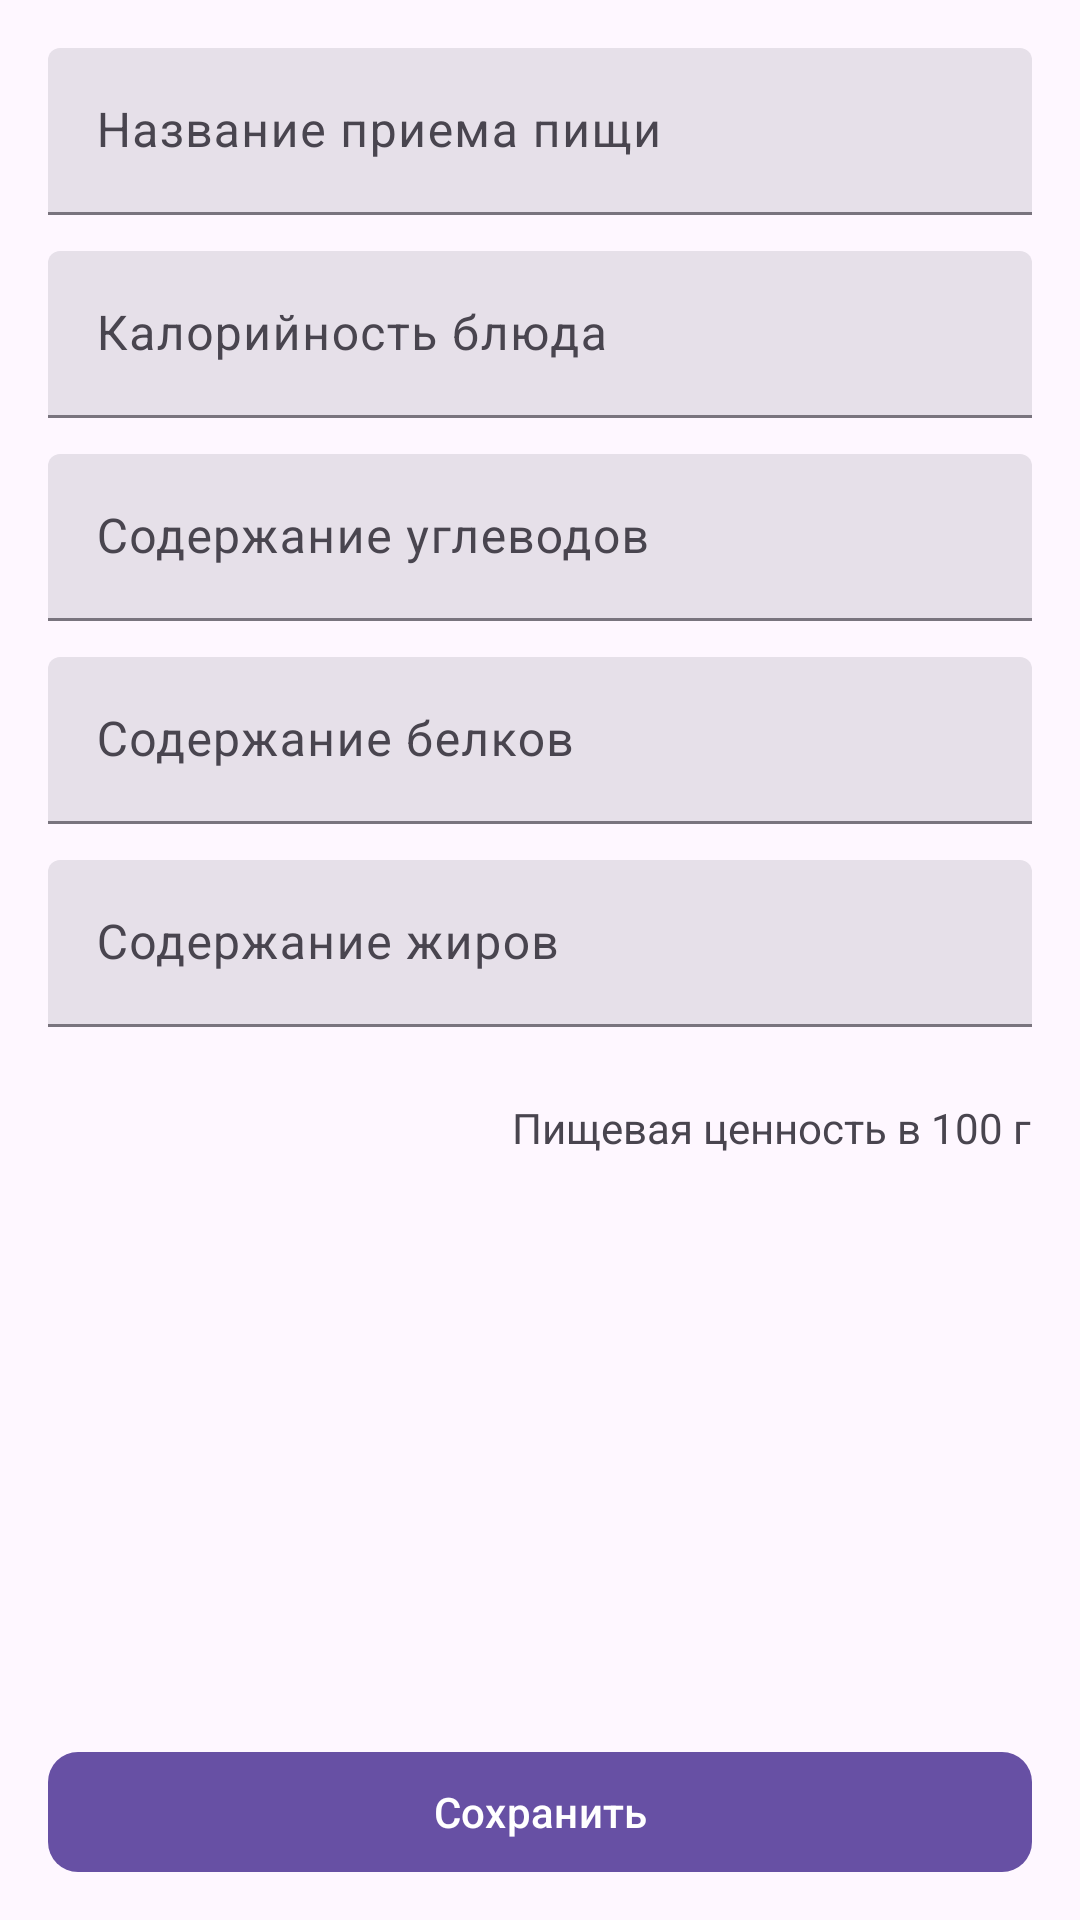

The Android layout XML behind this screen, and the referenced resources:
<!-- AndroidManifest.xml: application theme Theme.CaloriesMonitor -->
<!-- res/layout/fragment_dinner_add.xml -->
<?xml version="1.0" encoding="utf-8"?>
<androidx.constraintlayout.widget.ConstraintLayout
    xmlns:android="http://schemas.android.com/apk/res/android"
    xmlns:app="http://schemas.android.com/apk/res-auto"
    xmlns:tools="http://schemas.android.com/tools"
    android:layout_width="match_parent"
    android:layout_height="match_parent"
    android:paddingVertical="8dp">

    <com.google.android.material.textfield.TextInputLayout
        android:id="@+id/textinputlayout1"
        style="@style/Widget.Material3.TextInputLayout.FilledBox"
        android:layout_width="match_parent"
        android:layout_height="wrap_content"
        android:layout_marginHorizontal="16dp"
        android:layout_marginTop="8dp"
        android:hint="Название приема пищи"
        app:layout_constraintEnd_toEndOf="parent"
        app:layout_constraintStart_toStartOf="parent"
        app:layout_constraintTop_toTopOf="parent">

        <com.google.android.material.textfield.TextInputEditText
            android:id="@+id/dinner_name_et"
            android:layout_width="match_parent"
            android:layout_height="match_parent" />
    </com.google.android.material.textfield.TextInputLayout>
    <com.google.android.material.textfield.TextInputLayout
        android:id="@+id/textinputlayout2"
        style="@style/Widget.Material3.TextInputLayout.FilledBox"
        android:layout_width="match_parent"
        android:layout_height="wrap_content"
        android:layout_marginHorizontal="16dp"
        android:layout_marginTop="12dp"
        android:hint="Калорийность блюда"
        app:layout_constraintEnd_toEndOf="parent"
        app:layout_constraintStart_toStartOf="parent"
        app:layout_constraintTop_toBottomOf="@id/textinputlayout1">

        <com.google.android.material.textfield.TextInputEditText
            android:id="@+id/calorie_et"
            android:inputType="numberDecimal"

            android:layout_width="match_parent"
            android:layout_height="match_parent" />
    </com.google.android.material.textfield.TextInputLayout>
    <com.google.android.material.textfield.TextInputLayout
        android:id="@+id/textinputlayout3"
        style="@style/Widget.Material3.TextInputLayout.FilledBox"
        android:layout_width="match_parent"
        android:layout_height="wrap_content"
        android:layout_marginTop="12dp"

        android:layout_marginHorizontal="16dp"
        android:hint="Содержание углеводов"
        app:layout_constraintEnd_toEndOf="parent"
        app:layout_constraintStart_toStartOf="parent"
        app:layout_constraintTop_toBottomOf="@id/textinputlayout2">

        <com.google.android.material.textfield.TextInputEditText
            android:id="@+id/uglevod_et"
            android:inputType="numberDecimal"

            android:layout_width="match_parent"
            android:layout_height="match_parent" />
    </com.google.android.material.textfield.TextInputLayout>
    <com.google.android.material.textfield.TextInputLayout
        android:id="@+id/textinputlayout4"
        style="@style/Widget.Material3.TextInputLayout.FilledBox"
        android:layout_width="match_parent"
        android:layout_height="wrap_content"
        android:layout_marginTop="12dp"

        android:layout_marginHorizontal="16dp"
        android:hint="Содержание белков"
        app:layout_constraintEnd_toEndOf="parent"
        app:layout_constraintStart_toStartOf="parent"
        app:layout_constraintTop_toBottomOf="@id/textinputlayout3">

        <com.google.android.material.textfield.TextInputEditText
            android:id="@+id/protein_et"
            android:inputType="numberDecimal"

            android:layout_width="match_parent"
            android:layout_height="match_parent" />
    </com.google.android.material.textfield.TextInputLayout>
    <com.google.android.material.textfield.TextInputLayout
        android:id="@+id/textinputlayout5"
        style="@style/Widget.Material3.TextInputLayout.FilledBox"
        android:layout_width="match_parent"
        android:layout_height="wrap_content"
        android:layout_marginHorizontal="16dp"
        android:layout_marginTop="12dp"

        android:hint="Содержание жиров"
        app:layout_constraintEnd_toEndOf="parent"
        app:layout_constraintStart_toStartOf="parent"
        app:layout_constraintTop_toBottomOf="@id/textinputlayout4">

        <com.google.android.material.textfield.TextInputEditText
            android:id="@+id/fat_et"
            android:inputType="numberDecimal"
            android:layout_width="match_parent"
            android:layout_height="match_parent" />
    </com.google.android.material.textfield.TextInputLayout>



    <com.google.android.material.button.MaterialButton
        android:id="@+id/add_dish_btn"
        android:layout_width="match_parent"
        android:layout_height="wrap_content"
        android:text="Сохранить"
        android:layout_marginHorizontal="16dp"
        app:cornerRadius="10dp"
        android:layout_marginBottom="4dp"
        app:layout_constraintBottom_toBottomOf="parent"
        app:layout_constraintStart_toStartOf="parent"
        app:layout_constraintEnd_toEndOf="parent" />

    <TextView
        android:id="@+id/textView"
        android:layout_width="wrap_content"
        android:layout_height="wrap_content"
        android:layout_marginTop="24dp"
        android:layout_marginEnd="16dp"
        android:text="Пищевая ценность в 100 г"
        app:layout_constraintEnd_toEndOf="parent"
        app:layout_constraintTop_toBottomOf="@+id/textinputlayout5" />



</androidx.constraintlayout.widget.ConstraintLayout>
<!-- resources referenced by this layout -->
<resources>
  <style name="Theme.CaloriesMonitor" parent="Theme.Material3.DayNight">
  
      </style>
</resources>
